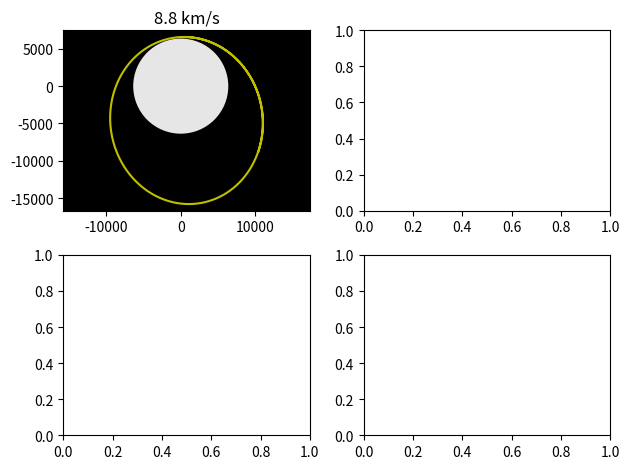

Here is the Python script that generated this plot:
import numpy as np
import matplotlib.pyplot as plt
from matplotlib.patches import Circle

from scipy.constants import G
# Convert Newtonian constant of gravitation from m3.kg-1.s-2 to km3.kg-1.s-2
G /= 1.e9

# Planet radius, km
R = 6371

# Planet mass, kg
M = 5.9722e24

fac = G * M
def calc_a(r):
    """Calculate the acceleration of the rocket due to gravity at position r."""
    r3 = np.hypot(*r)**3
    return -fac * r / r3

def get_trajectory(h, launch_speed, launch_angle):
    """Do the (very simple) numerical integration of the equation of motion.

    The satellite is released at altitude h (km) with speed launch_speed (km/s)
    at an angle launch_angle (degrees) from the normal to the planet's surface.

    """

    v0 = launch_speed
    theta = np.radians(launch_angle)

    N = 100000
    tgrid, dt = np.linspace(0, 15000, N, retstep=True)
    tr = np.empty((N,2))
    v = np.empty((N,2))
    # Initial rocket position, velocity and acceleration
    tr[0] = 0, R + h
    v[0] = v0 * np.sin(theta), v0 * np.cos(theta)
    a = 3

    for i, t in enumerate(tgrid[1:]):
        # Calculate the rocket's next position based on its instantaneous velocity.
        r = tr[i] + v[i]*dt
        if np.hypot(*r) < R:
            # Our rocket crashed.
            break
        # Update the rocket's position, velocity and acceleration.
        tr[i+1] = r
        v[i+1] = v[i] + a*dt
        a = calc_a(tr[i+1])

    return tr[:i+1]

# Rocket initial speed (km.s-1), angle from local vertical (deg)
launch_speed, launch_angle = 2.92, 90
# Rocket launch altitute (km)
h = 200
tr = get_trajectory(h, launch_speed, launch_angle)

def plot_trajectory(ax, tr):
    """Plot the trajectory tr on Axes ax."""
    earth_circle = Circle((0,0), R, facecolor=(0.9,0.9,0.9))
    ax.set_facecolor('k')
    ax.add_patch(earth_circle)
    ax.plot(*tr.T, c='y')
    # Make sure our planet looks circular!
    ax.axis('equal')

    # Set Axes limits to trajectory coordinate range, with some padding.
    xmin, xmax = min(tr.T[0]), max(tr.T[0])
    ymin, ymax = min(tr.T[1]), max(tr.T[1])
    dx, dy = xmax - xmin, ymax - ymin
    PAD = 0.05
    ax.set_xlim(xmin - PAD*dx, xmax + PAD*dx)
    ax.set_ylim(ymin - PAD*dy, ymax + PAD*dy)

fig, axes = plt.subplots(nrows=2, ncols=2)
for i, launch_speed in enumerate([8.8]):
    tr = get_trajectory(h, launch_speed, launch_angle)
    ax = axes[i//2,i%2]
    plot_trajectory(ax, tr)
    ax.set_title('{} km/s'.format(launch_speed))
plt.tight_layout()

plt.savefig('orbit.png')
plt.show()